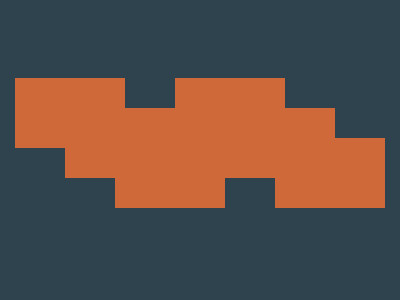

Write a web page that renders exactly this picture using CSS.

<!-- LINK: https://cssbattle.dev/play/uDLV0PMB1y2pcpTCka6f -->

<div class="shape"></div>
<style>
    body {
        background: #2F434E;
        height: 95vh;
        display: flex;
        justify-content: center;
        align-items: center;
        margin: 0;
    }

    .shape {
        background: #CF6939;
        width: 110px;
        height: 70px;
        position: relative;
        left: -80px;
        box-shadow: 160px 0 0 0 #CF6939;
    }

    .shape::before, .shape::after {
        content: '';
        width: 110px;
        height: 70px;
        position: absolute;
        background: #CF6939;
        box-shadow: 160px 0 0 0 #CF6939;
    }

    .shape::before {
        top: -30px;
        left: -50px;
    }

    .shape::after {
        top: 30px;
        left: 50px;
    }
</style>
